Run: headless pygame with SDL's dummy video driver; simulated clock (each Clock.tick advances the game by its frame time, no real sleeping); random seed 0; keys injected as events and as key.get_pressed() state; no mouse input.
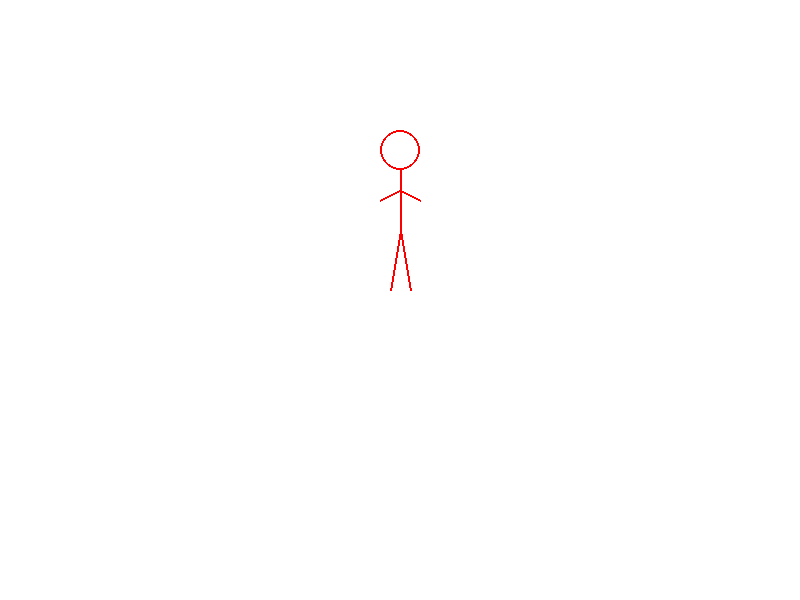
Frame 1 of 4 · flips 1–60 · no input
Frame 2 of 4 · flips 61–180 · tapped SPACE, RETURN · held RIGHT (→), D · screen unchanged from frame 1, image omitted
Frame 3 of 4 · flips 181–300 · held DOWN (↓), S · screen unchanged from frame 2, image omitted
Frame 4 of 4 · flips 301–420 · held LEFT (←), A, UP (↑), W · screen unchanged from frame 3, image omitted

The pygame program that drew these frames:

import pygame
import sys
pygame.init()
screen = pygame.display.set_mode((800, 600))

while True:
    screen.fill((255, 255, 255))
    for event in pygame.event.get():
        if event.type == pygame.QUIT:
            sys.exit()
    pygame.draw.circle(screen, (255, 0, 0), (400, 150), 20, 2)
    pygame.draw.line(screen, (255, 0, 0), (400, 170), (400, 230), 2)
    pygame.draw.line(screen, (255, 0, 0), (400, 190), (380, 200), 2)
    pygame.draw.line(screen, (255, 0, 0), (400, 190), (420, 200), 2)
    pygame.draw.line(screen, (255, 0, 0), (400, 230), (390, 290), 2)
    pygame.draw.line(screen, (255, 0, 0), (400, 230), (410, 290), 2)
    pygame.display.update()
